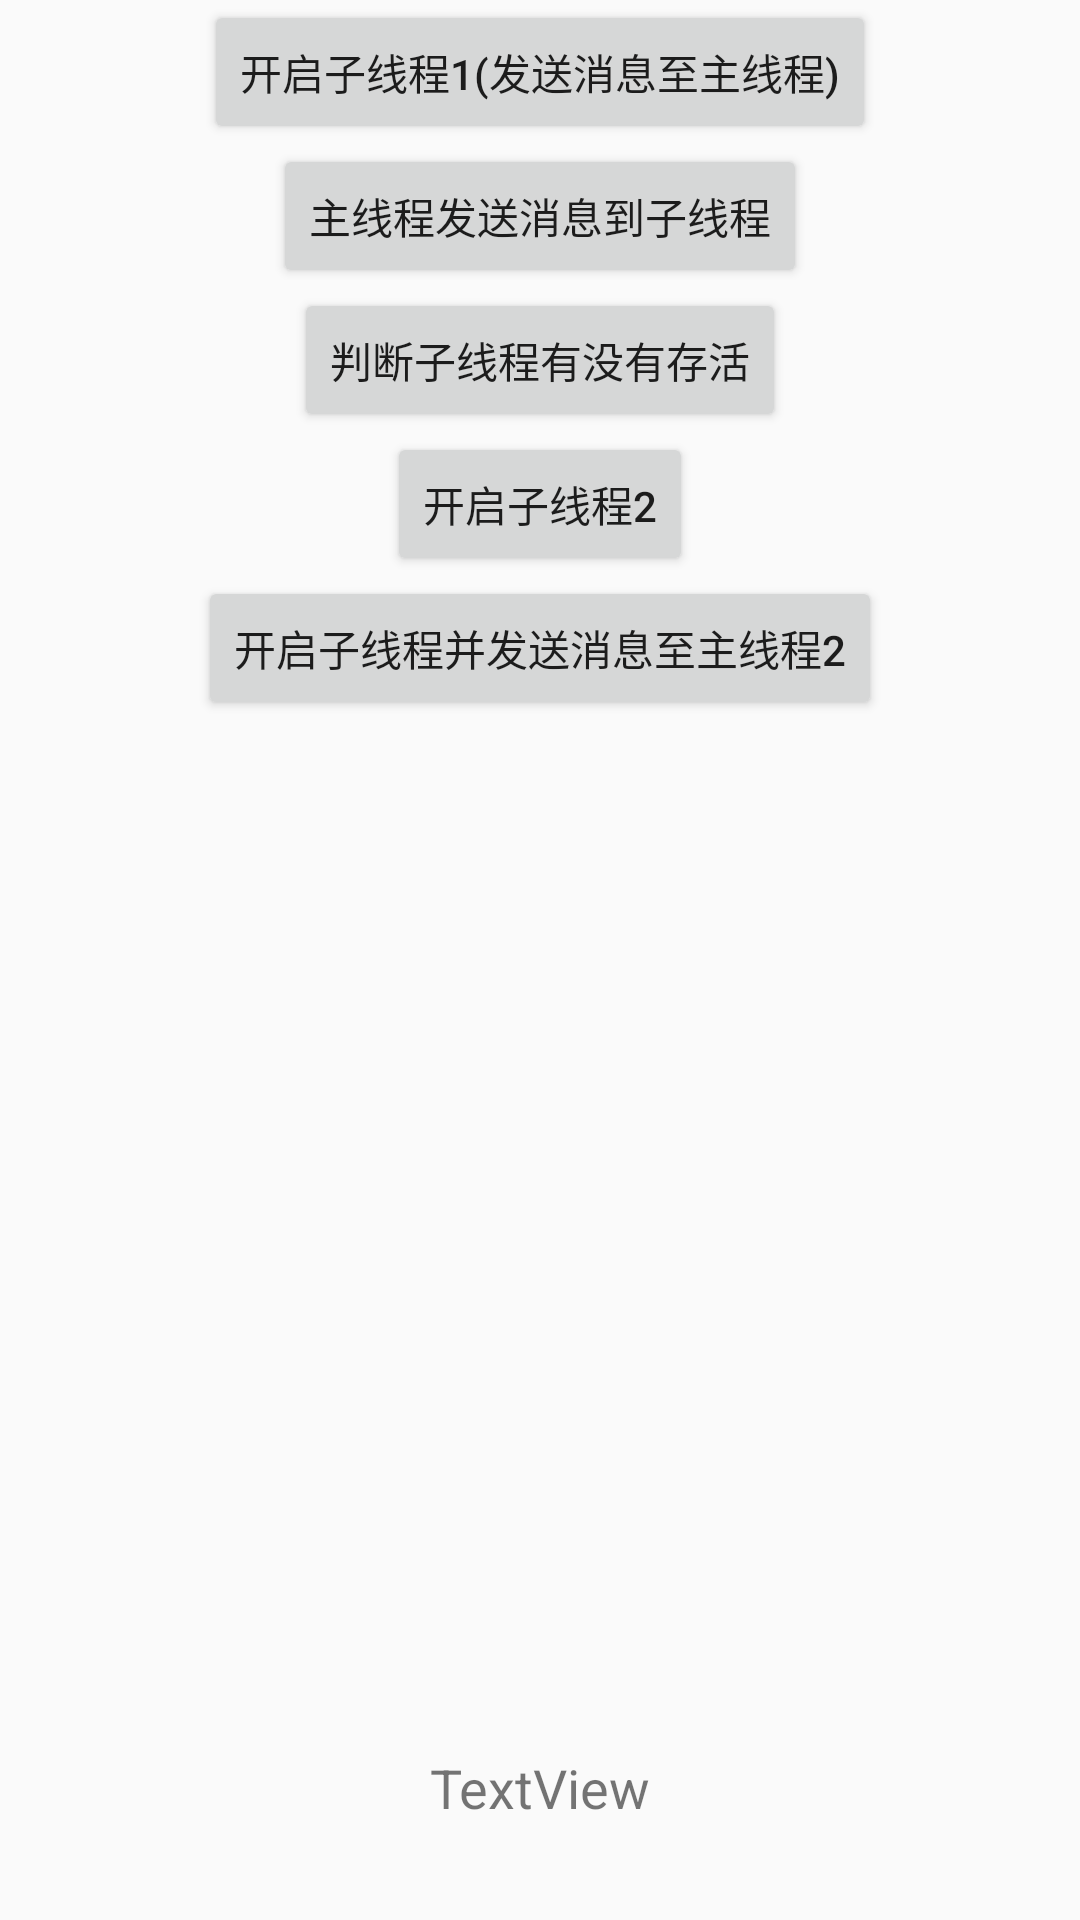

Write the Android layout XML for this screen, with the resource values it uses.
<!-- AndroidManifest.xml: application theme Theme.AppCompat.Light.NoActionBar -->
<!-- res/layout/activity_handler.xml -->
<?xml version="1.0" encoding="utf-8"?>
<layout xmlns:android="http://schemas.android.com/apk/res/android"
    xmlns:app="http://schemas.android.com/apk/res-auto"
    xmlns:tools="http://schemas.android.com/tools">

    <data>

    </data>

    <androidx.constraintlayout.widget.ConstraintLayout
        android:layout_width="match_parent"
        android:layout_height="match_parent"
        tools:context=".handler.HandlerActivity">

        <Button
            android:id="@+id/start_thread1"
            android:layout_width="wrap_content"
            android:layout_height="wrap_content"
            android:text="开启子线程1(发送消息至主线程)"
            app:layout_constraintEnd_toEndOf="parent"
            app:layout_constraintStart_toStartOf="parent"
            app:layout_constraintTop_toTopOf="parent" />

        <TextView
            android:id="@+id/textView"
            android:layout_width="wrap_content"
            android:layout_height="wrap_content"
            android:layout_marginBottom="32dp"
            android:text="TextView"
            android:textSize="18sp"
            app:layout_constraintBottom_toBottomOf="parent"
            app:layout_constraintEnd_toEndOf="parent"
            app:layout_constraintStart_toStartOf="parent" />

        <Button
            android:id="@+id/button4"
            android:layout_width="wrap_content"
            android:layout_height="wrap_content"
            android:text="主线程发送消息到子线程"
            app:layout_constraintEnd_toEndOf="parent"
            app:layout_constraintStart_toStartOf="parent"
            app:layout_constraintTop_toBottomOf="@+id/start_thread1" />

        <Button
            android:id="@+id/button5"
            android:layout_width="wrap_content"
            android:layout_height="wrap_content"
            android:text="判断子线程有没有存活"
            app:layout_constraintEnd_toEndOf="parent"
            app:layout_constraintStart_toStartOf="parent"
            app:layout_constraintTop_toBottomOf="@+id/button4" />

        <Button
            android:id="@+id/button7"
            android:layout_width="wrap_content"
            android:layout_height="wrap_content"
            android:text="开启子线程2"
            app:layout_constraintEnd_toEndOf="parent"
            app:layout_constraintStart_toStartOf="parent"
            app:layout_constraintTop_toBottomOf="@+id/button5" />

        <Button
            android:id="@+id/button6"
            android:layout_width="wrap_content"
            android:layout_height="wrap_content"
            android:text="开启子线程并发送消息至主线程2"
            app:layout_constraintEnd_toEndOf="parent"
            app:layout_constraintStart_toStartOf="parent"
            app:layout_constraintTop_toBottomOf="@+id/button7" />


    </androidx.constraintlayout.widget.ConstraintLayout>
</layout>
<!-- resources referenced by this layout -->
<resources>

</resources>
